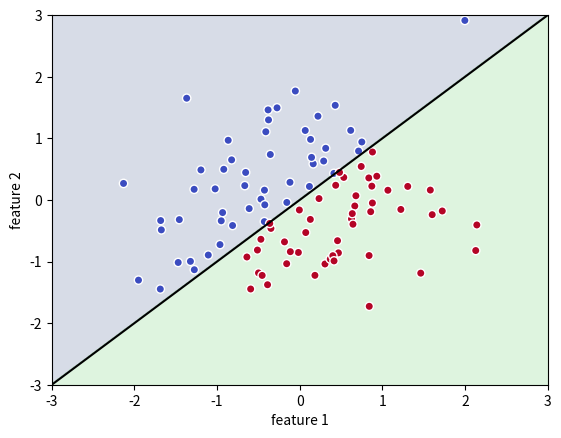

Write the Python code that produced this figure.
import sys
import numpy as np
import matplotlib.pyplot as plt
np.random.seed(42)
print('Python:', sys.version.split()[0], '| NumPy:', np.__version__)


w = np.array([1., -1.])
b = 0.0  # Apply: -1, 1 비교


rng = np.random.default_rng(42)
X = rng.normal(size=(100, 2))
y = (X[:, 0] > X[:, 1]).astype(int)
scores = X @ w + b
predicted = (scores >= 0).astype(int)
print('dot product example:', X[0] @ w, '| accuracy:', np.mean(predicted == y))
u, v = np.meshgrid(np.linspace(-3, 3, 150), np.linspace(-3, 3, 150))
z = w[0]*u + w[1]*v + b
plt.contourf(u, v, z >= 0, alpha=.2)
plt.contour(u, v, z, levels=[0], colors='black')
plt.scatter(X[:, 0], X[:, 1], c=y, cmap='coolwarm', edgecolors='white')
plt.xlabel('feature 1'); plt.ylabel('feature 2'); plt.show()
assert scores.shape == (100,)


# 선택 확장 코드를 여기에 작성하세요.
